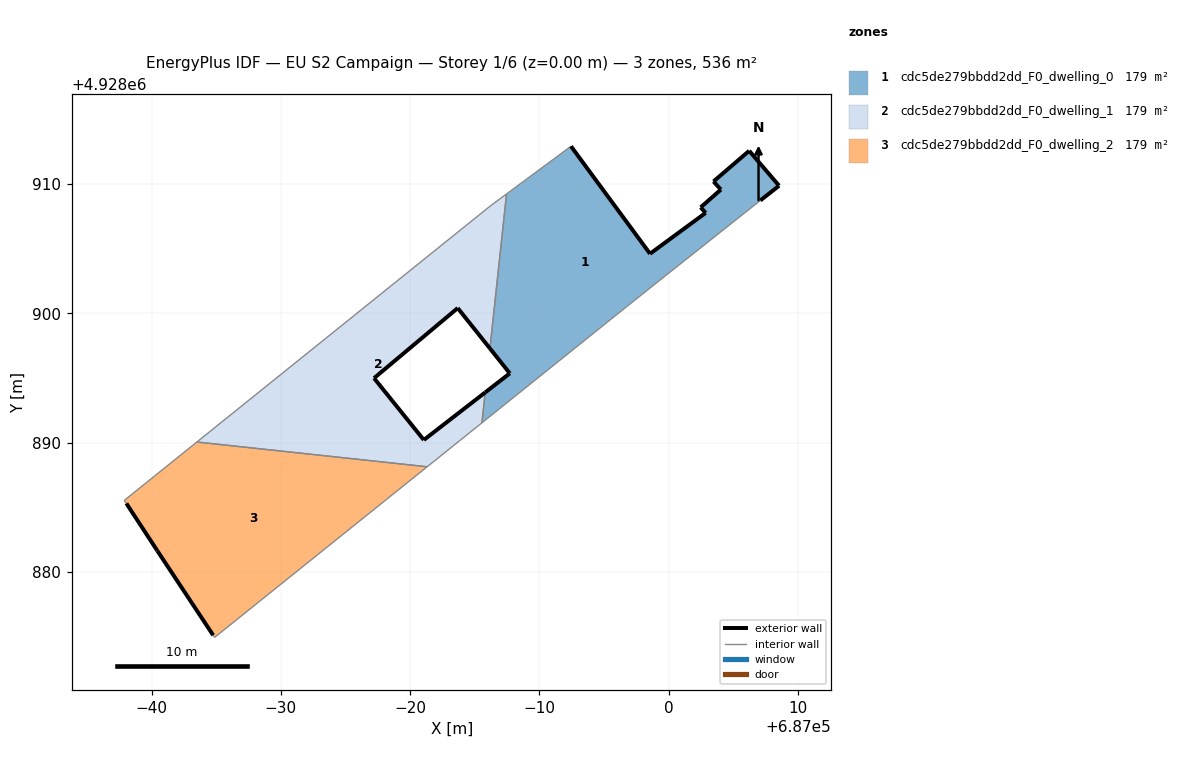
=== STOREY PLAN SPEC (per zone: floor XY polygon, exterior-wall plan segments, windows/doors) ===
zone 1: cdc5de279bbdd2dd_F0_dwelling_0  (178.8 m²)
  floor: (686999.72, 4928902.88) (687007.08, 4928908.72) (687008.53, 4928909.86) (687006.22, 4928912.56) (687003.46, 4928910.19) (687004.03, 4928909.56) (687002.47, 4928908.19) (687002.85, 4928907.76) (686998.55, 4928904.60) (686992.44, 4928912.91) (686987.45, 4928909.23) (686986.17, 4928897.28) (686987.71, 4928895.35) (686985.81, 4928893.88) (686985.55, 4928891.53) (686996.77, 4928900.53)
  exterior wall: (686998.55, 4928904.60) – (687002.85, 4928907.76)  [5.3 m]
  exterior wall: (687002.85, 4928907.76) – (687002.47, 4928908.19)  [0.6 m]
  exterior wall: (687002.47, 4928908.19) – (687004.03, 4928909.56)  [2.1 m]
  exterior wall: (687004.03, 4928909.56) – (687003.46, 4928910.19)  [0.8 m]
  exterior wall: (687003.46, 4928910.19) – (687006.22, 4928912.56)  [3.6 m]
  exterior wall: (687006.22, 4928912.56) – (687008.53, 4928909.86)  [3.6 m]
  exterior wall: (687008.53, 4928909.86) – (687007.08, 4928908.72)  [1.8 m]
  exterior wall: (686985.81, 4928893.88) – (686987.71, 4928895.35)  [2.4 m]
  exterior wall: (686987.71, 4928895.35) – (686986.17, 4928897.28)  [2.5 m]
  exterior wall: (686992.44, 4928912.91) – (686998.55, 4928904.60)  [10.3 m]
  interior walls: 6
zone 2: cdc5de279bbdd2dd_F0_dwelling_1  (178.8 m²)
  floor: (686985.55, 4928891.53) (686985.81, 4928893.88) (686981.06, 4928890.20) (686977.21, 4928894.98) (686983.68, 4928900.40) (686986.17, 4928897.28) (686987.45, 4928909.23) (686986.22, 4928908.31) (686963.51, 4928890.04) (686981.32, 4928888.13)
  exterior wall: (686986.17, 4928897.28) – (686983.68, 4928900.40)  [4.0 m]
  exterior wall: (686983.68, 4928900.40) – (686977.21, 4928894.98)  [8.4 m]
  exterior wall: (686977.21, 4928894.98) – (686981.06, 4928890.20)  [6.1 m]
  exterior wall: (686981.06, 4928890.20) – (686985.81, 4928893.88)  [6.0 m]
  interior walls: 6
zone 3: cdc5de279bbdd2dd_F0_dwelling_2  (178.8 m²)
  floor: (686981.32, 4928888.13) (686963.51, 4928890.04) (686957.89, 4928885.52) (686958.06, 4928885.29) (686960.46, 4928881.62) (686964.77, 4928875.10) (686964.88, 4928874.93)
  exterior wall: (686964.77, 4928875.10) – (686960.46, 4928881.62)  [7.8 m]
  exterior wall: (686960.46, 4928881.62) – (686958.06, 4928885.29)  [4.4 m]
  interior walls: 5

=== DERIVED (storey summary) ===
Building: EU S2 Campaign
Storey: 1 of 6  (floor level z = 0.00 m)
Storey gross floor area: 536.4 m²
Zones on this storey: 3
  - cdc5de279bbdd2dd_F0_dwelling_0: floor 178.8 m²; exterior wall 33.1 m (99.2 m²); WWR 0.0%
  - cdc5de279bbdd2dd_F0_dwelling_1: floor 178.8 m²; exterior wall 24.6 m (73.7 m²); WWR 0.0%
  - cdc5de279bbdd2dd_F0_dwelling_2: floor 178.8 m²; exterior wall 12.2 m (36.6 m²); WWR 0.0%
Zone adjacency (shared interzone walls):
  - cdc5de279bbdd2dd_F0_dwelling_0 ↔ cdc5de279bbdd2dd_F0_dwelling_1
  - cdc5de279bbdd2dd_F0_dwelling_1 ↔ cdc5de279bbdd2dd_F0_dwelling_2